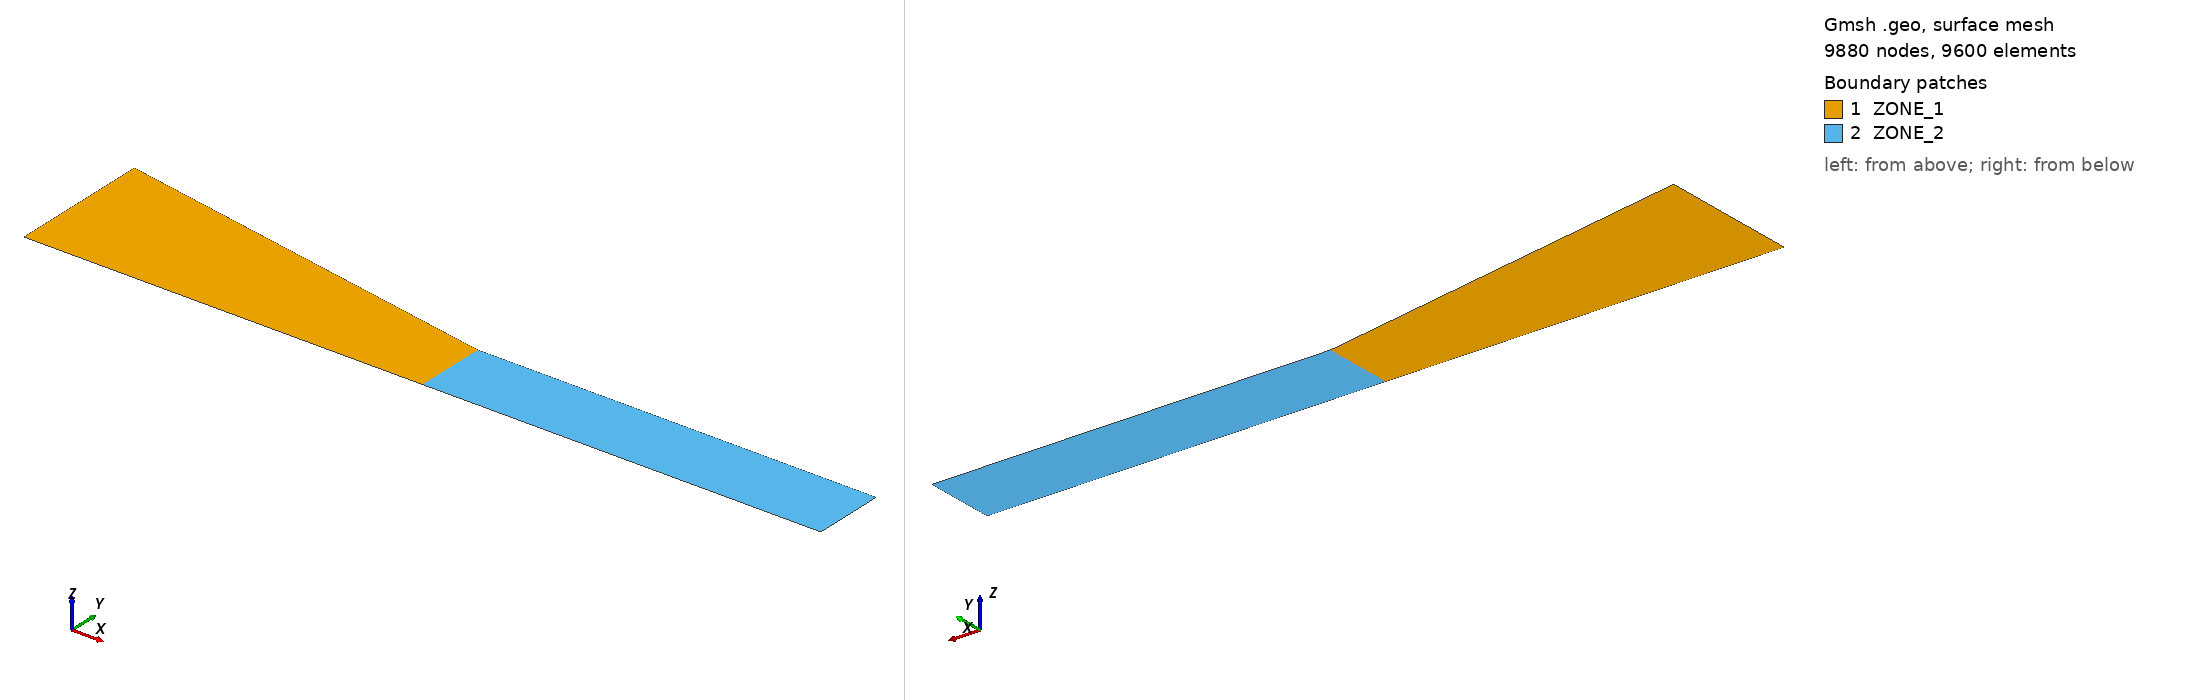

Gmsh geometry script, surface-meshed: 9880 nodes, 9600 surface elements. Boundary patches (legend numbers): 1 ZONE_1, 2 ZONE_2. Left view from above one corner, right view from below the opposite corner. Legend entries are the model's physical surfaces. The drawing asked Gmsh for element sizes between 1% and 20% of the model's largest extent; the script's own settings can give other sizes.

=== untitled.geo (drawn) ===
// ======================================
// CLEAN 2-ZONE STRUCTURED SCRIPT
// ======================================

SetFactory("OpenCASCADE");

// -----------------------------
L1 = 1.0;   // zone 1 length
L2 = 1.0;   // zone 2 length
H1 = 0.36;  // inlet height
H2 = 0.18;  // outlet height

Nx = 80;
Ny = 60;

// -----------------------------
// POINTS
p1 = newp; Point(p1) = {0, 0, 0, 1};
p2 = newp; Point(p2) = {L1, 0, 0, 1};
p3 = newp; Point(p3) = {L1+L2, 0, 0, 1};

p4 = newp; Point(p4) = {0, H1, 0, 1};
p5 = newp; Point(p5) = {L1, H2, 0, 1};
p6 = newp; Point(p6) = {L1+L2, H2, 0, 1};

// -----------------------------
// CURVES

// bottom
bot1 = newl; Line(bot1) = {p2, p1};
bot2 = newl; Line(bot2) = {p3, p2};

// top
top1 = newl; Line(top1) = {p4, p5};
top2 = newl; Line(top2) = {p5, p6};

// inlet/outlet
inlet  = newl; Line(inlet)  = {p1, p4};
outlet = newl; Line(outlet) = {p6, p3};

// interface (duplicate)
int1 = newl; Line(int1) = {p5, p2};
int2 = newl; Line(int2) = {p2, p5};

// -----------------------------
// SURFACE 1
loop1 = newll;
Curve Loop(loop1) = {inlet, top1, int1, bot1};
s1 = news;
Plane Surface(s1) = {loop1};

// -----------------------------
// SURFACE 2
loop2 = newll;
Curve Loop(loop2) = {int2, top2, outlet, bot2};
s2 = news;
Plane Surface(s2) = {loop2};

// -----------------------------
// PHYSICAL GROUPS
Physical Surface("ZONE_1") = {s1};
Physical Surface("ZONE_2") = {s2};

Physical Line("INLET") = {inlet};
Physical Line("OUTLET") = {outlet};

Physical Line("TOPWALL_1") = {top1};
Physical Line("TOPWALL_2") = {top2};

Physical Line("BOTWALL_1") = {bot1};
Physical Line("BOTWALL_2") = {bot2};

Physical Line("INTERFACE_1") = {int1};
Physical Line("INTERFACE_2") = {int2};

// -----------------------------
// TRANSFINITE (MATCHING)
Transfinite Curve {top1, bot1} = Nx+1;
Transfinite Curve {top2, bot2} = Nx+1;

Transfinite Curve {inlet, int1, int2, outlet} = Ny+1;

Transfinite Surface {s1};
Transfinite Surface {s2};

Recombine Surface {s1};
Recombine Surface {s2};
